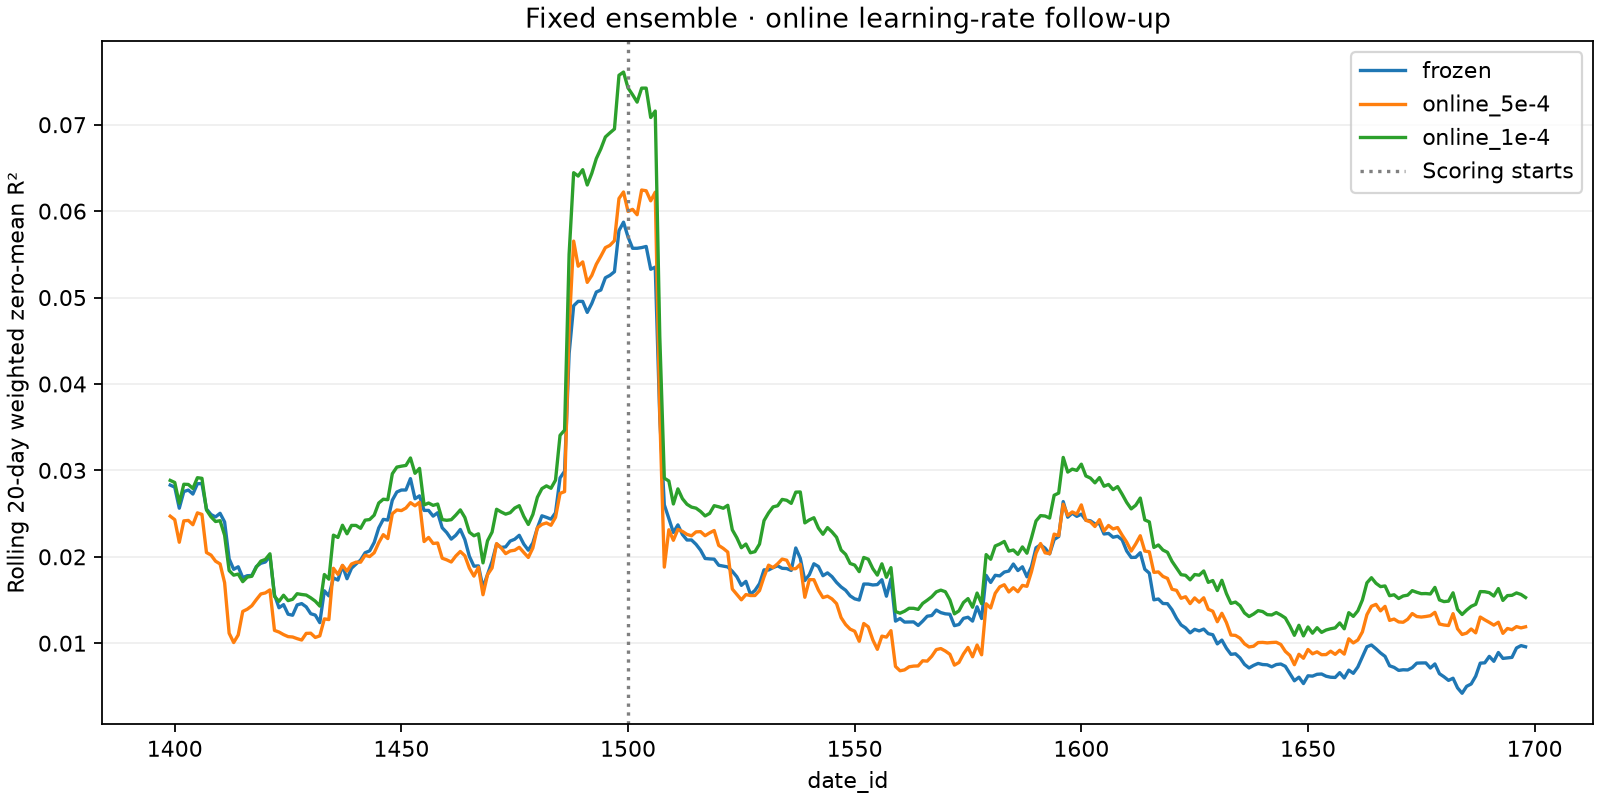

Data behind this chart, as committed beside it:
date_id, window_start, r2, mode
1399, 1380, 0.0283, frozen
1400, 1381, 0.02806, frozen
1401, 1382, 0.02562, frozen
1402, 1383, 0.02755, frozen
1403, 1384, 0.02772, frozen
1404, 1385, 0.02726, frozen
1405, 1386, 0.02845, frozen
1406, 1387, 0.02847, frozen
1407, 1388, 0.02553, frozen
1408, 1389, 0.02489, frozen
1409, 1390, 0.02462, frozen
1410, 1391, 0.02503, frozen
1411, 1392, 0.02403, frozen
1412, 1393, 0.01976, frozen
1413, 1394, 0.01855, frozen
1414, 1395, 0.01884, frozen
1415, 1396, 0.0176, frozen
1416, 1397, 0.01781, frozen
1417, 1398, 0.01784, frozen
1418, 1399, 0.01888, frozen
1419, 1400, 0.01925, frozen
1420, 1401, 0.0194, frozen
1421, 1402, 0.02011, frozen
1422, 1403, 0.01561, frozen
1423, 1404, 0.0141, frozen
1424, 1405, 0.01446, frozen
1425, 1406, 0.01336, frozen
1426, 1407, 0.01324, frozen
1427, 1408, 0.01443, frozen
1428, 1409, 0.01459, frozen
1429, 1410, 0.01421, frozen
1430, 1411, 0.01341, frozen
1431, 1412, 0.01325, frozen
1432, 1413, 0.01238, frozen
1433, 1414, 0.01606, frozen
1434, 1415, 0.01548, frozen
1435, 1416, 0.01756, frozen
1436, 1417, 0.01731, frozen
1437, 1418, 0.01896, frozen
1438, 1419, 0.01746, frozen
1439, 1420, 0.01868, frozen
1440, 1421, 0.01917, frozen
1441, 1422, 0.01963, frozen
1442, 1423, 0.02047, frozen
1443, 1424, 0.02069, frozen
1444, 1425, 0.02166, frozen
1445, 1426, 0.02334, frozen
1446, 1427, 0.02433, frozen
1447, 1428, 0.02425, frozen
1448, 1429, 0.02656, frozen
1449, 1430, 0.0275, frozen
1450, 1431, 0.02773, frozen
1451, 1432, 0.02773, frozen
1452, 1433, 0.02905, frozen
1453, 1434, 0.02672, frozen
1454, 1435, 0.02705, frozen
1455, 1436, 0.02537, frozen
1456, 1437, 0.02537, frozen
1457, 1438, 0.02471, frozen
1458, 1439, 0.0251, frozen
... 840 more rows
